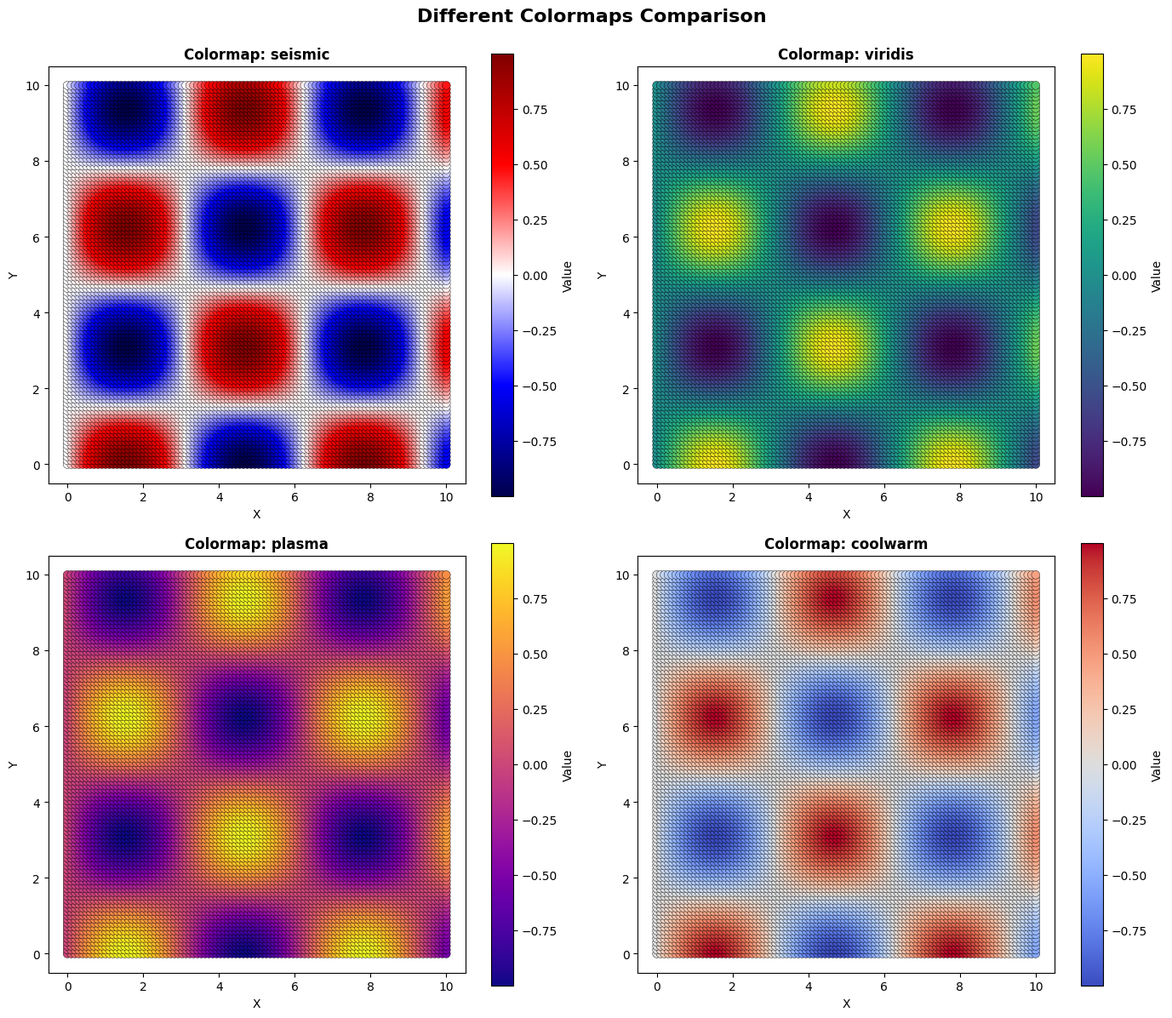
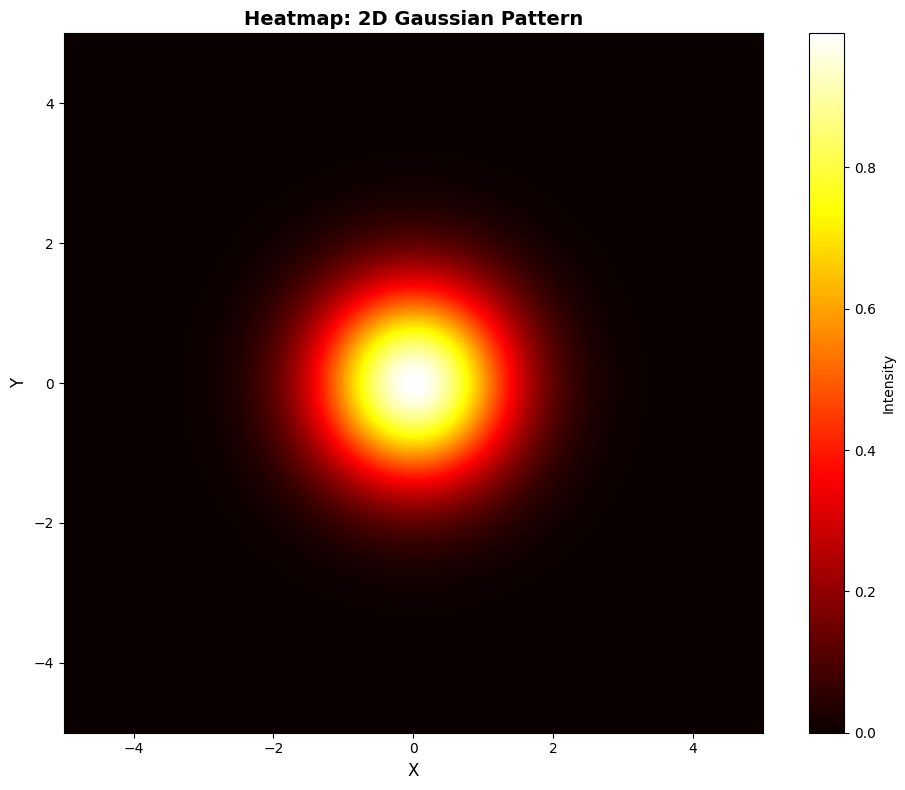
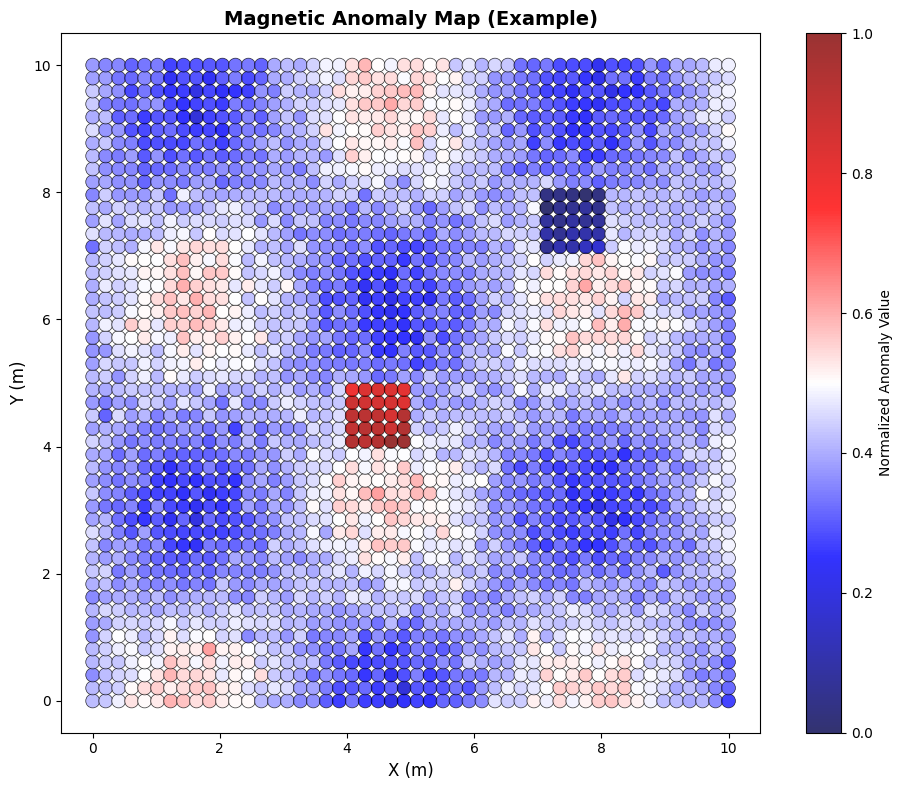

Write the Python code that produced these figures, in order.
"""
Matplotlib Visual Examples
Run this script to see colormap, heatmap, and anomaly map visualizations.
"""

import matplotlib.pyplot as plt
import numpy as np

# Set style for better-looking plots
plt.style.use('default')

print("Creating matplotlib examples...")
print("=" * 50)

# ============================================================================
# EXAMPLE 1: Different Colormaps (like 'seismic' in your script)
# ============================================================================
print("\n1. Creating scatter plots with different colormaps...")

# Generate data with a pattern
x = np.linspace(0, 10, 100)
y = np.linspace(0, 10, 100)
X, Y = np.meshgrid(x, y)
Z = np.sin(X) * np.cos(Y)  # Create a pattern

# Flatten for scatter plot
x_flat = X.flatten()
y_flat = Y.flatten()
z_flat = Z.flatten()

colormaps = ['seismic', 'viridis', 'plasma', 'coolwarm']
fig, axes = plt.subplots(2, 2, figsize=(14, 12))
axes = axes.flatten()

for i, cmap in enumerate(colormaps):
    sc = axes[i].scatter(x_flat, y_flat, c=z_flat, cmap=cmap, s=50, edgecolors='k', linewidth=0.3)
    axes[i].set_title(f'Colormap: {cmap}', fontsize=12, fontweight='bold')
    axes[i].set_xlabel('X')
    axes[i].set_ylabel('Y')
    axes[i].set_aspect('equal')
    plt.colorbar(sc, ax=axes[i], label='Value')

plt.suptitle('Different Colormaps Comparison', fontsize=16, fontweight='bold', y=0.995)
plt.tight_layout()
plt.savefig('example_1_colormaps.png', dpi=150)
print("   Saved: example_1_colormaps.png")
plt.close()

# ============================================================================
# EXAMPLE 2: Heatmap (2D data visualization)
# ============================================================================
print("\n2. Creating heatmap...")

# Generate 2D data
x = np.linspace(-5, 5, 50)
y = np.linspace(-5, 5, 50)
X, Y = np.meshgrid(x, y)
Z = np.exp(-(X**2 + Y**2) / 2)  # Gaussian-like pattern

plt.figure(figsize=(10, 8))
im = plt.imshow(Z, extent=[-5, 5, -5, 5], origin='lower', 
                cmap='hot', interpolation='bilinear')
plt.colorbar(im, label='Intensity')
plt.xlabel('X', fontsize=12)
plt.ylabel('Y', fontsize=12)
plt.title('Heatmap: 2D Gaussian Pattern', fontsize=14, fontweight='bold')
plt.tight_layout()
plt.savefig('example_2_heatmap.png', dpi=150)
print("   Saved: example_2_heatmap.png")
plt.close()

# ============================================================================
# EXAMPLE 3: Anomaly Map (similar to your script)
# ============================================================================
print("\n3. Creating anomaly map (similar to your script)...")

# Simulate magnetic field data
np.random.seed(42)
x = np.linspace(0, 10, 50)
y = np.linspace(0, 10, 50)
X, Y = np.meshgrid(x, y)

# Create a pattern with some anomalies
Z = 50 + 10 * np.sin(X) * np.cos(Y) + np.random.normal(0, 2, X.shape)
# Add some anomalies
Z[20:25, 20:25] += 30  # Hot spot
Z[35:40, 35:40] -= 25  # Cold spot

# Flatten for scatter plot
x_flat = X.flatten()
y_flat = Y.flatten()
z_flat = Z.flatten()

# Normalize for color mapping
z_min, z_max = z_flat.min(), z_flat.max()
z_norm = (z_flat - z_min) / (z_max - z_min)

plt.figure(figsize=(10, 8))
sc = plt.scatter(x_flat, y_flat, c=z_norm, cmap='seismic', 
                 s=100, edgecolor='k', linewidth=0.5, alpha=0.8)
plt.colorbar(sc, label='Normalized Anomaly Value')
plt.xlabel('X (m)', fontsize=12)
plt.ylabel('Y (m)', fontsize=12)
plt.title('Magnetic Anomaly Map (Example)', fontsize=14, fontweight='bold')
plt.gca().set_aspect('equal', 'box')
plt.tight_layout()
plt.savefig('example_3_anomaly_map.png', dpi=150)
print("   Saved: example_3_anomaly_map.png")
plt.close()

print("\n" + "=" * 50)
print("All examples created successfully!")
print("Check the generated PNG files to see the visualizations.")
print("\nKey matplotlib functions demonstrated:")
print("  - plt.scatter()    : Scatter plots with colors")
print("  - plt.imshow()     : Heatmaps/2D images")
print("  - plt.colorbar()   : Color scales")
print("  - plt.subplots()   : Multiple plots in one figure")
print("  - plt.figure()     : Create new figure")
print("  - plt.savefig()    : Save plot to file")
